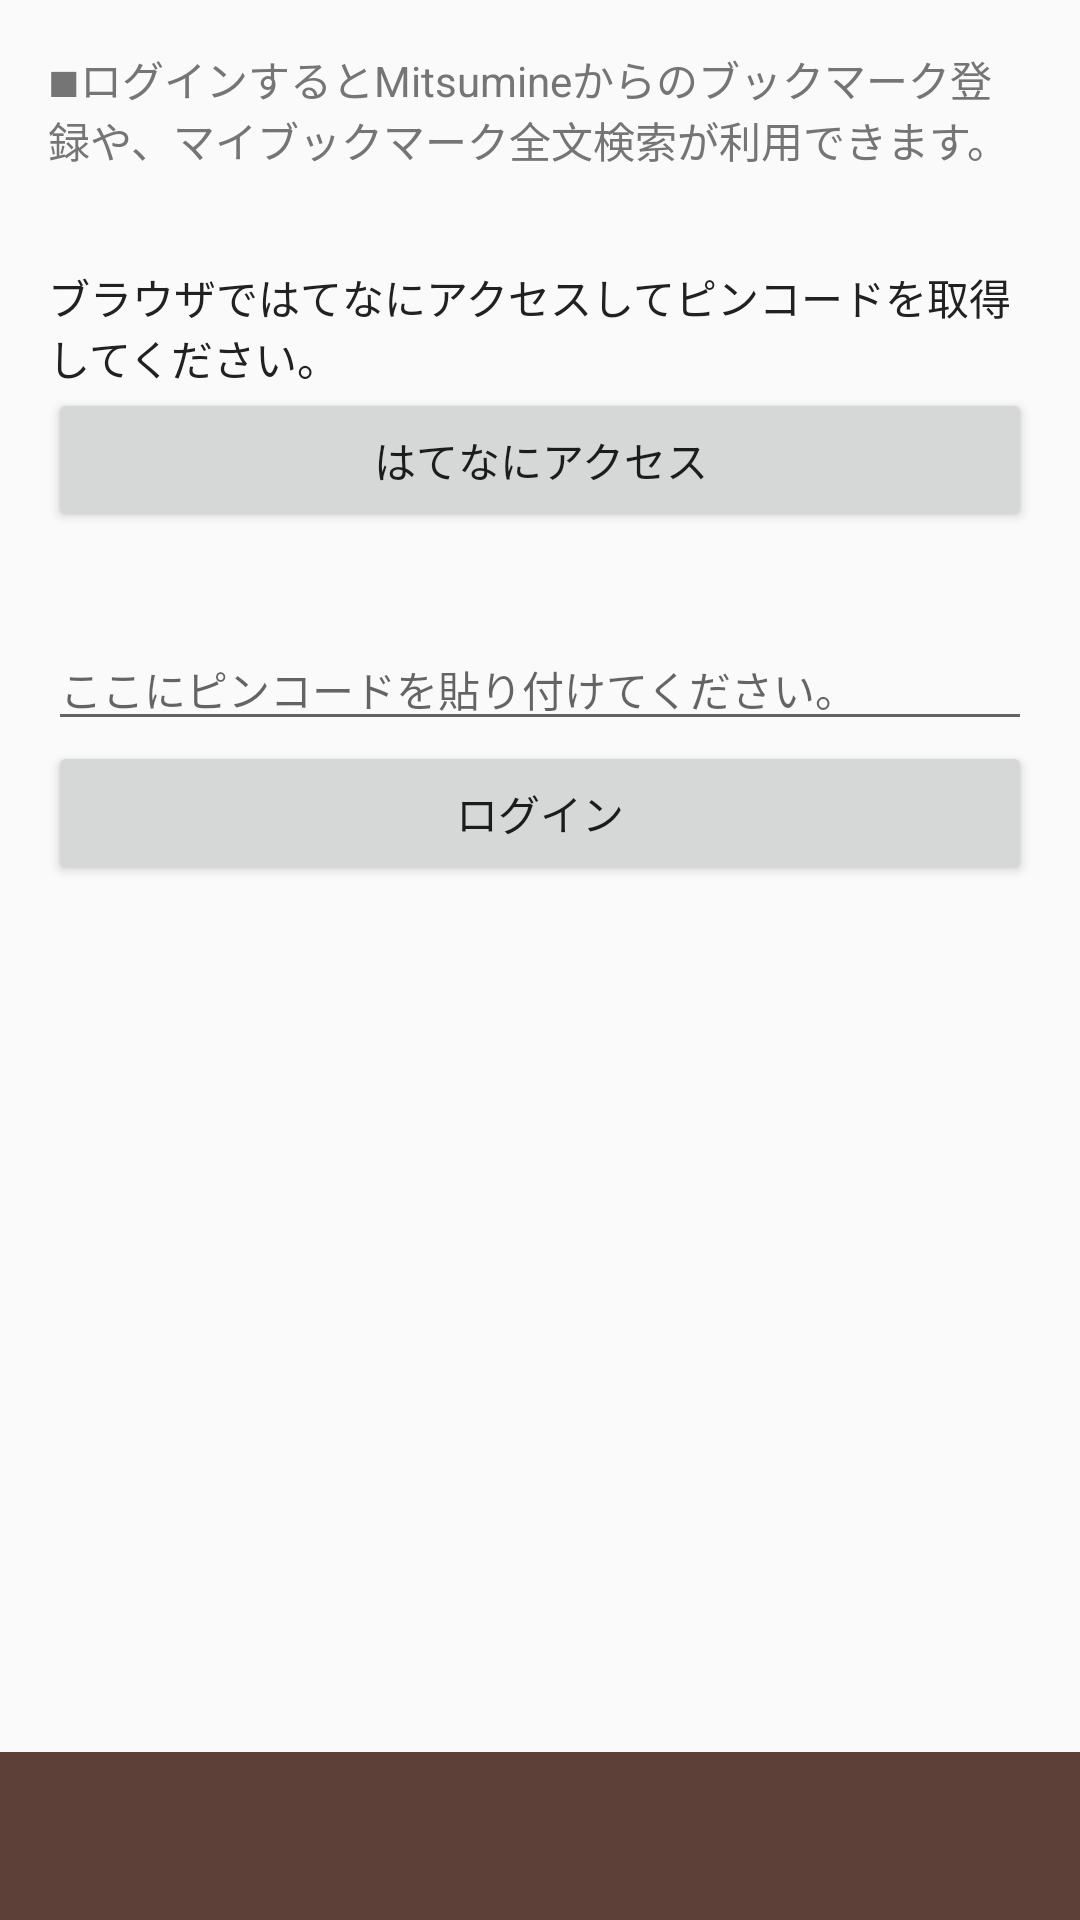

Write the Android layout XML for this screen, with the resource values it uses.
<!-- AndroidManifest.xml: application theme AppTheme -->
<!-- res/layout/activity_login.xml -->
<?xml version="1.0" encoding="utf-8"?>
<LinearLayout xmlns:android="http://schemas.android.com/apk/res/android"
    android:layout_width="match_parent"
    android:layout_height="match_parent"
    android:orientation="vertical">

    <LinearLayout
        android:layout_width="match_parent"
        android:layout_height="0dp"
        android:layout_weight="1"
        android:orientation="vertical"
        android:padding="16dp">

        <TextView
            android:layout_width="match_parent"
            android:layout_height="wrap_content"
            android:text="@string/login_header_text"
            android:textColor="@color/text_secondary"
            android:textSize="@dimen/text_medium"
            android:layout_marginBottom="32dp"/>

        <TextView
            android:layout_width="match_parent"
            android:layout_height="wrap_content"
            android:text="@string/login_oauth_text"
            android:textColor="@color/text"
            android:textSize="@dimen/text_medium" />

        <Button
            android:id="@+id/authButton"
            android:layout_width="match_parent"
            android:layout_height="wrap_content"
            android:layout_marginBottom="32dp"
            android:text="@string/login_oauth_button"
            android:textSize="@dimen/text_medium" />

        <EditText
            android:id="@+id/pinCodeEditText"
            android:layout_width="match_parent"
            android:layout_height="wrap_content"
            android:hint="@string/login_pin_code_hint"
            android:textSize="@dimen/text_medium" />

        <Button
            android:id="@+id/loginButton"
            android:layout_width="match_parent"
            android:layout_height="wrap_content"
            android:text="@string/settings_login"
            android:textSize="@dimen/text_medium" />
    </LinearLayout>

    <android.support.v7.widget.Toolbar
        android:id="@+id/toolBar"
        style="@style/MyToolbarStyle"
        android:layout_width="match_parent"
        android:layout_height="wrap_content"
        android:background="?attr/colorPrimary"
        android:minHeight="?attr/actionBarSize" />

</LinearLayout>
<!-- resources referenced by this layout -->
<resources>
  <color name="text">#212121</color>
  <color name="text_secondary">#757575</color>
  <dimen name="text_medium">14sp</dimen>
  <string name="login_header_text">■ログインするとMitsumineからのブックマーク登録や、マイブックマーク全文検索が利用できます。</string>
  <string name="login_oauth_button">はてなにアクセス</string>
  <string name="login_oauth_text">ブラウザではてなにアクセスしてピンコードを取得してください。</string>
  <string name="login_pin_code_hint">ここにピンコードを貼り付けてください。</string>
  <string name="settings_login">ログイン</string>
  <style name="MyToolbarStyle" parent="Widget.AppCompat.Toolbar">
          <item name="popupTheme">@style/ThemeOverlay.AppCompat.Light</item>
          <item name="theme">@style/ThemeOverlay.AppCompat.Dark.ActionBar</item>
      </style>
  <style name="AppTheme" parent="AppBaseTheme">
          <item name="colorPrimary">@color/primary</item>
          <item name="colorPrimaryDark">@color/primary</item>
          <item name="colorAccent">@color/blue</item>
          <item name="colorControlHighlight">@color/primary</item>
      </style>
  <style name="AppBaseTheme" parent="Theme.AppCompat.Light.NoActionBar" />
  <color name="primary">#5d4037</color>
  <color name="blue">#47B0E2</color>
</resources>
